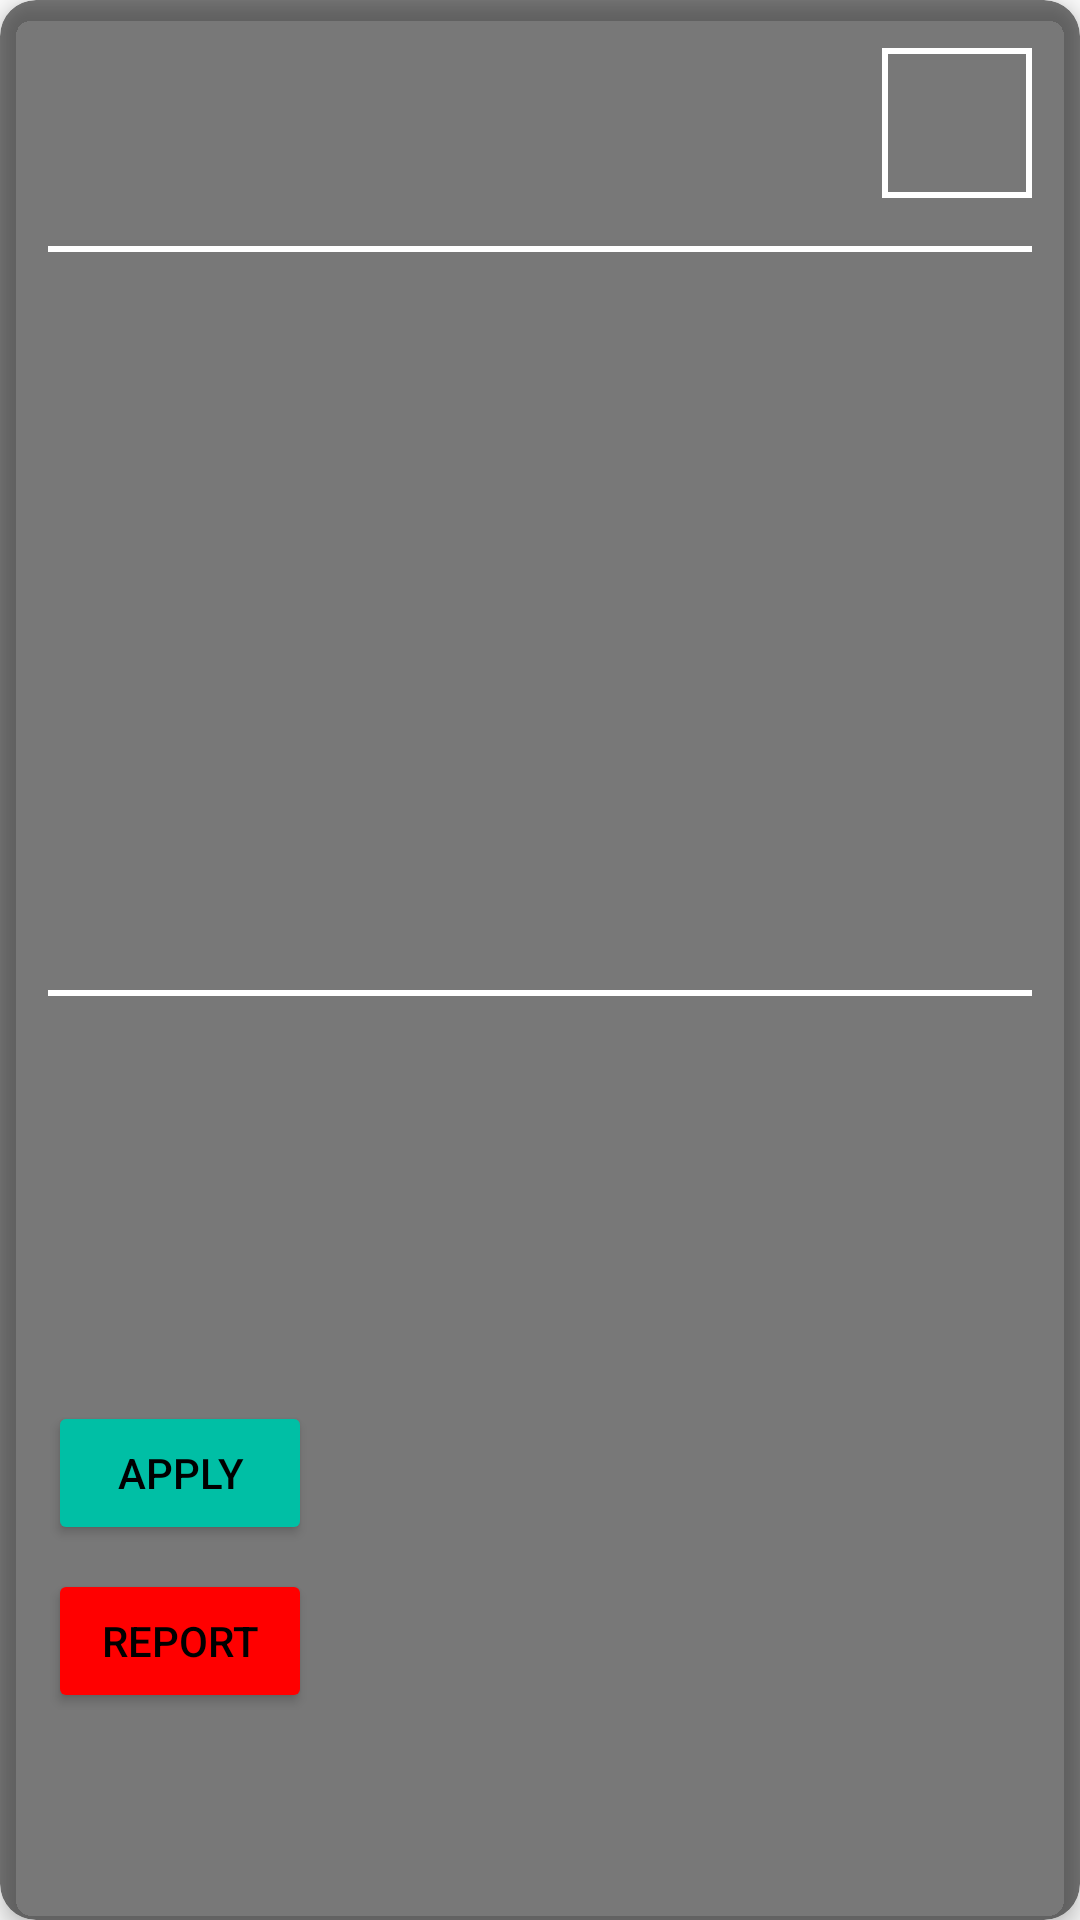

Reconstruct the res/layout file that produces this screen, plus the resources it refers to.
<!-- AndroidManifest.xml: application theme Theme.EntreVestor -->
<!-- res/layout/recycler_view_item.xml -->
<?xml version="1.0" encoding="utf-8"?>
<androidx.cardview.widget.CardView
    xmlns:android="http://schemas.android.com/apk/res/android"
    xmlns:app="http://schemas.android.com/apk/res-auto"
    android:layout_width="match_parent"
    android:layout_height="wrap_content"
    app:cardCornerRadius="12dp"
    app:cardElevation="4dp"
    app:cardBackgroundColor="@color/lite_black"
    android:layout_margin="8dp">

    <LinearLayout
        android:layout_width="match_parent"
        android:layout_height="wrap_content"
        android:orientation="vertical"
        android:padding="16dp">

        
        <RelativeLayout
            android:layout_width="match_parent"
            android:layout_height="wrap_content"
            android:paddingBottom="8dp">

            <TextView
                android:id="@+id/feed_project_name"
                android:layout_width="200dp"
                android:layout_height="wrap_content"
                android:textSize="18sp"
                android:textColor="@color/white"
                android:textStyle="bold"
                android:layout_alignParentStart="true"/>

            <ImageView
                android:scaleType="centerCrop"
                android:src="@drawable/image_bg"
                android:id="@+id/user_profile_image"
                android:layout_width="50dp"
                android:layout_height="50dp"
                android:layout_alignParentEnd="true"
                android:layout_marginStart="10dp"/>
        </RelativeLayout>

        
        <ImageView
            android:id="@+id/project_image"
            android:layout_width="350dp"
            android:layout_height="250dp"
            android:scaleType="centerCrop"
            android:src="@drawable/image_bg"
            android:layout_gravity="center"
            android:layout_marginTop="8dp"/>

        
        <TextView
            android:id="@+id/project_description"
            android:layout_width="match_parent"
            android:layout_height="wrap_content"
            android:layout_marginTop="10dp"
            android:textSize="14sp"
            android:textColor="@color/white"/>

        
        <LinearLayout
            android:layout_width="match_parent"
            android:layout_height="wrap_content"
            android:orientation="vertical"
            android:paddingTop="10dp">

            <TextView
                android:id="@+id/money_needed"
                android:layout_width="wrap_content"
                android:layout_height="wrap_content"
                android:textSize="14sp"
                android:textColor="@color/white"/>

            <TextView
                android:id="@+id/duration"
                android:layout_width="wrap_content"
                android:layout_height="wrap_content"
                android:textSize="14sp"
                android:textColor="@color/white"/>

            <TextView
                android:id="@+id/links"
                android:layout_width="wrap_content"
                android:layout_height="wrap_content"
                android:textSize="14sp"
                android:textColor="@color/white"/>

            <TextView
                android:id="@+id/apply_count"
                android:layout_width="wrap_content"
                android:layout_height="wrap_content"
                android:textColor="@color/lavender"
                android:layout_gravity="end"/>

            
            <Button
                android:id="@+id/btn_apply"
                android:layout_width="wrap_content"
                android:layout_height="wrap_content"
                android:text="Apply"
                android:backgroundTint="@color/material_green"
                android:layout_marginTop="20dp"
                android:textColor="@color/black"/>

            
            <Button
                android:id="@+id/btn_report"
                android:layout_width="wrap_content"
                android:layout_height="wrap_content"
                android:text="Report"
                android:backgroundTint="@color/red"
                android:layout_marginTop="8dp"
                android:textColor="@color/black"/>
        </LinearLayout>
    </LinearLayout>
</androidx.cardview.widget.CardView>
<!-- resources referenced by this layout -->
<resources>
  <color name="black">#FF000000</color>
  <color name="lavender">#8692f7</color>
  <color name="lite_black">#80000000</color>
  <color name="material_green">#00bfa5</color>
  <color name="red">#FF0000</color>
  <color name="white">#FFFFFFFF</color>
  <!-- drawable image_bg (drawable) -->
  <?xml version="1.0" encoding="utf-8"?>
  <shape xmlns:android="http://schemas.android.com/apk/res/android">
      <stroke android:color="@color/colorWhite" android:width="2dp"/>
  </shape>
  <style name="Theme.EntreVestor" parent="Base.Theme.EntreVestor" />
  <color name="colorWhite">#FFFFFF</color>
  <style name="Base.Theme.EntreVestor" parent="Theme.AppCompat.Light.NoActionBar">
          
          
      </style>
</resources>
